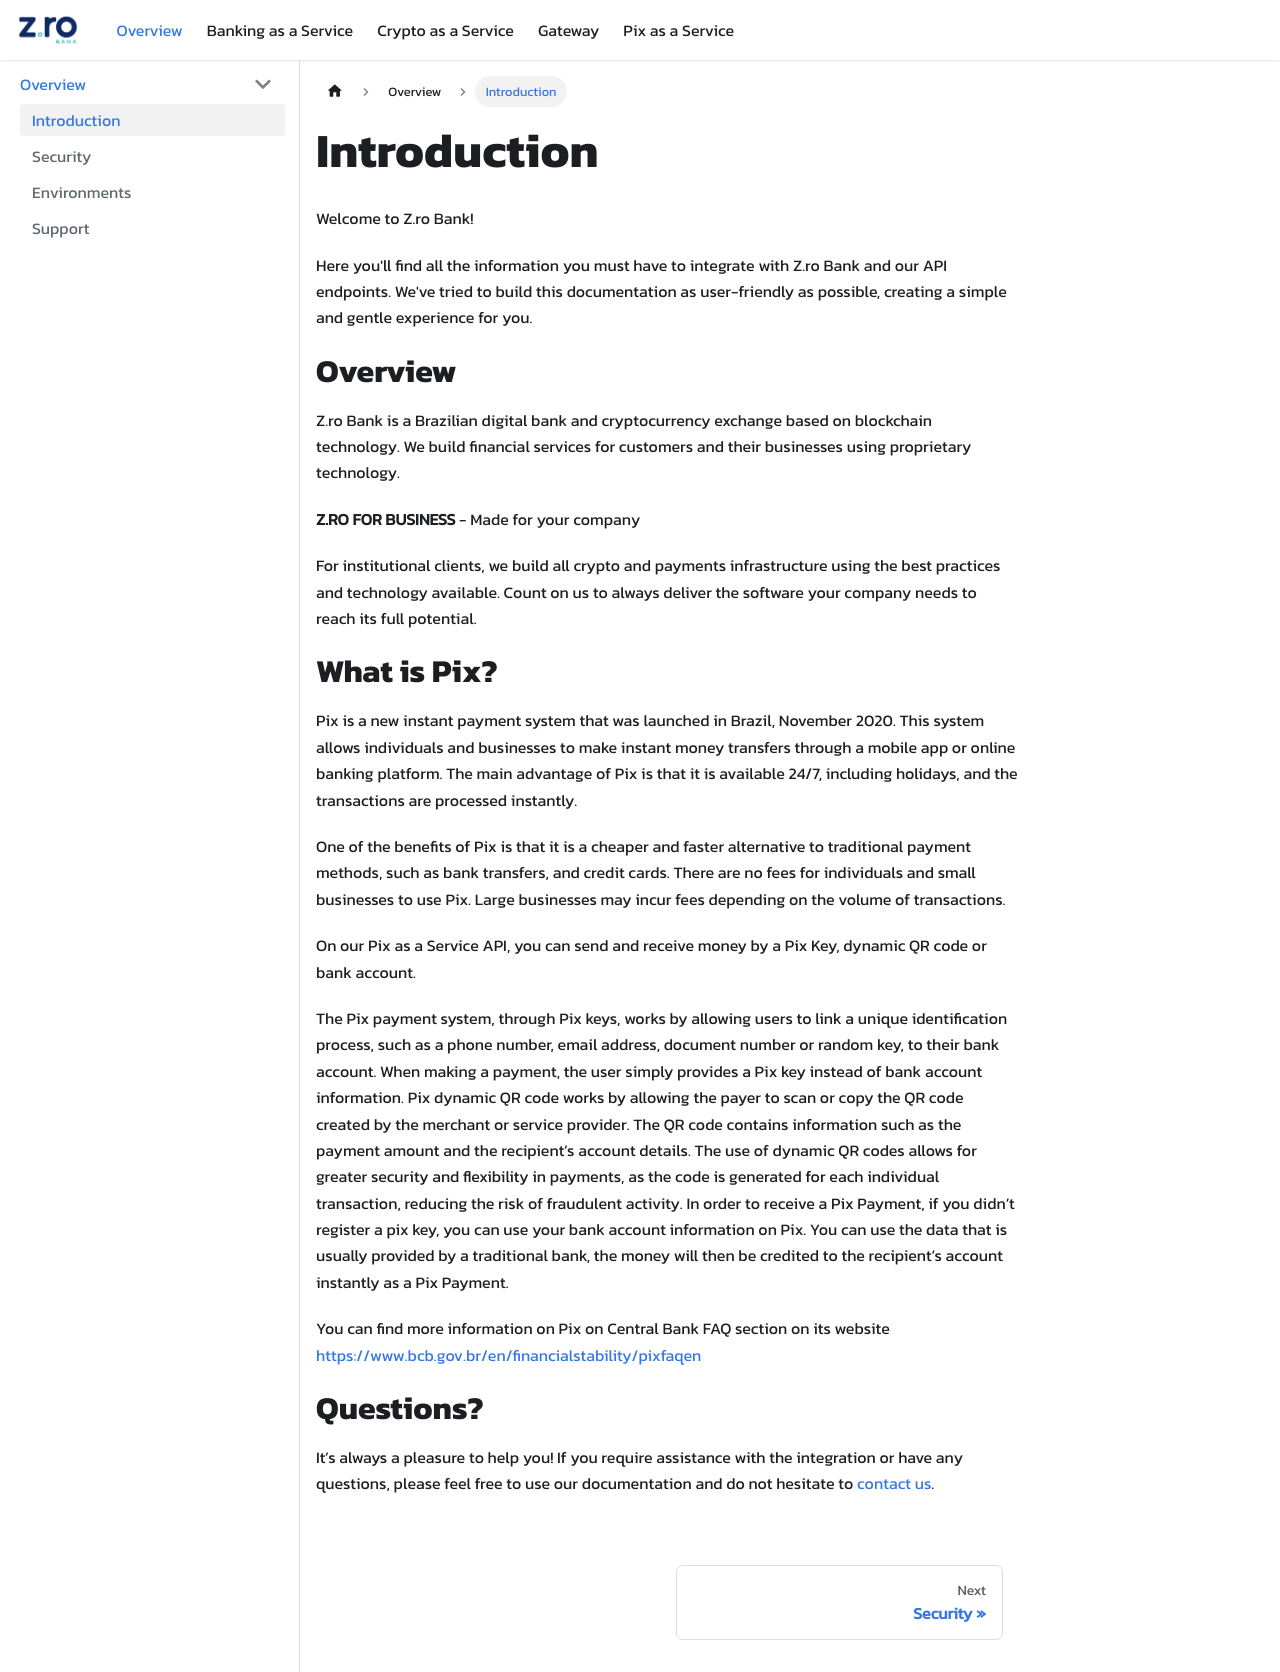

repository: coinwise-io/zrobank-doc-api · page: overview/introduction.html · generator: docusaurus

# Introduction

Welcome to Z.ro Bank!

Here you'll find all the information you must have to integrate with Z.ro Bank and our API endpoints. We've tried to build this documentation as user-friendly as possible, creating a simple and gentle experience for you.

# Overview

Z.ro Bank is a Brazilian digital bank and cryptocurrency exchange based on blockchain technology. We build financial services for customers and their businesses using proprietary technology.

** Z.RO FOR BUSINESS ** - Made for your company

For institutional clients, we build all crypto and payments infrastructure using the best practices and technology available. Count on us to always deliver the software your company needs to reach its full potential.

# What is Pix?

Pix is a new instant payment system that was launched in Brazil, November 2020. This system allows individuals and businesses to make instant money transfers through a mobile app or online banking platform. The main advantage of Pix is that it is available 24/7, including holidays, and the transactions are processed instantly.

One of the benefits of Pix is that it is a cheaper and faster alternative to traditional payment methods, such as bank transfers, and credit cards. There are no fees for individuals and small businesses to use Pix. Large businesses may incur fees depending on the volume of transactions.

On our Pix as a Service API, you can send and receive money by a Pix Key, dynamic QR code or bank account.

The Pix payment system, through Pix keys, works by allowing users to link a unique identification process, such as a phone number, email address, document number or random key, to their bank account. When making a payment, the user simply provides a Pix key instead of bank account information.
Pix dynamic QR code works by allowing the payer to scan or copy the QR code created by the merchant or service provider. The QR code contains information such as the payment amount and the recipient’s account details. The use of dynamic QR codes allows for greater security and flexibility in payments, as the code is generated for each individual transaction, reducing the risk of fraudulent activity.
In order to receive a Pix Payment, if you didn’t register a pix key, you can use your bank account information on Pix. You can use the data that is usually provided by a traditional bank, the money will then be credited to the recipient’s account instantly as a Pix Payment.

You can find more information on Pix on Central Bank FAQ section on its website
https://www.bcb.gov.br/en/financialstability/pixfaqen

# Questions?

It’s always a pleasure to help you! If you require assistance with the integration or have any questions, please feel free to use our documentation and do not hesitate to [contact us](/overview/support).
